Photos from the image-classification dataset "hybrid-database" in the GitHub repository EnzoN7/Image-classification-Database. Its 10 classes are: apples, bananas, coconuts, grapes, lemons, limes, mangos, oranges, pineapples, tomatoes.

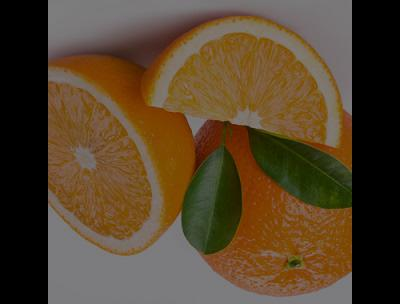
Label: oranges

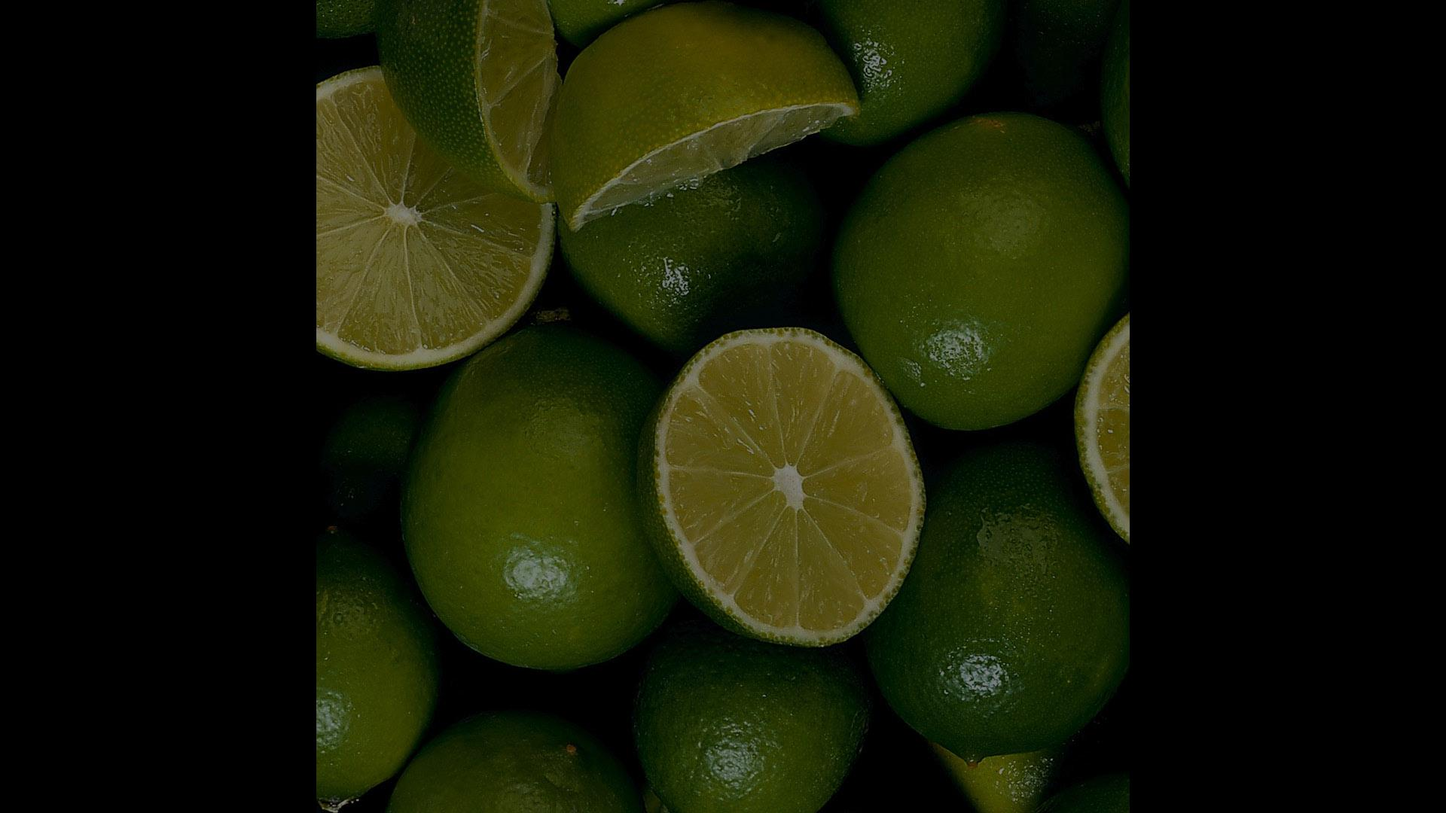
Label: limes

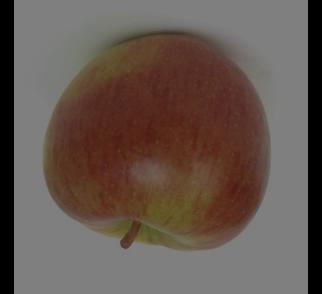
Label: apples

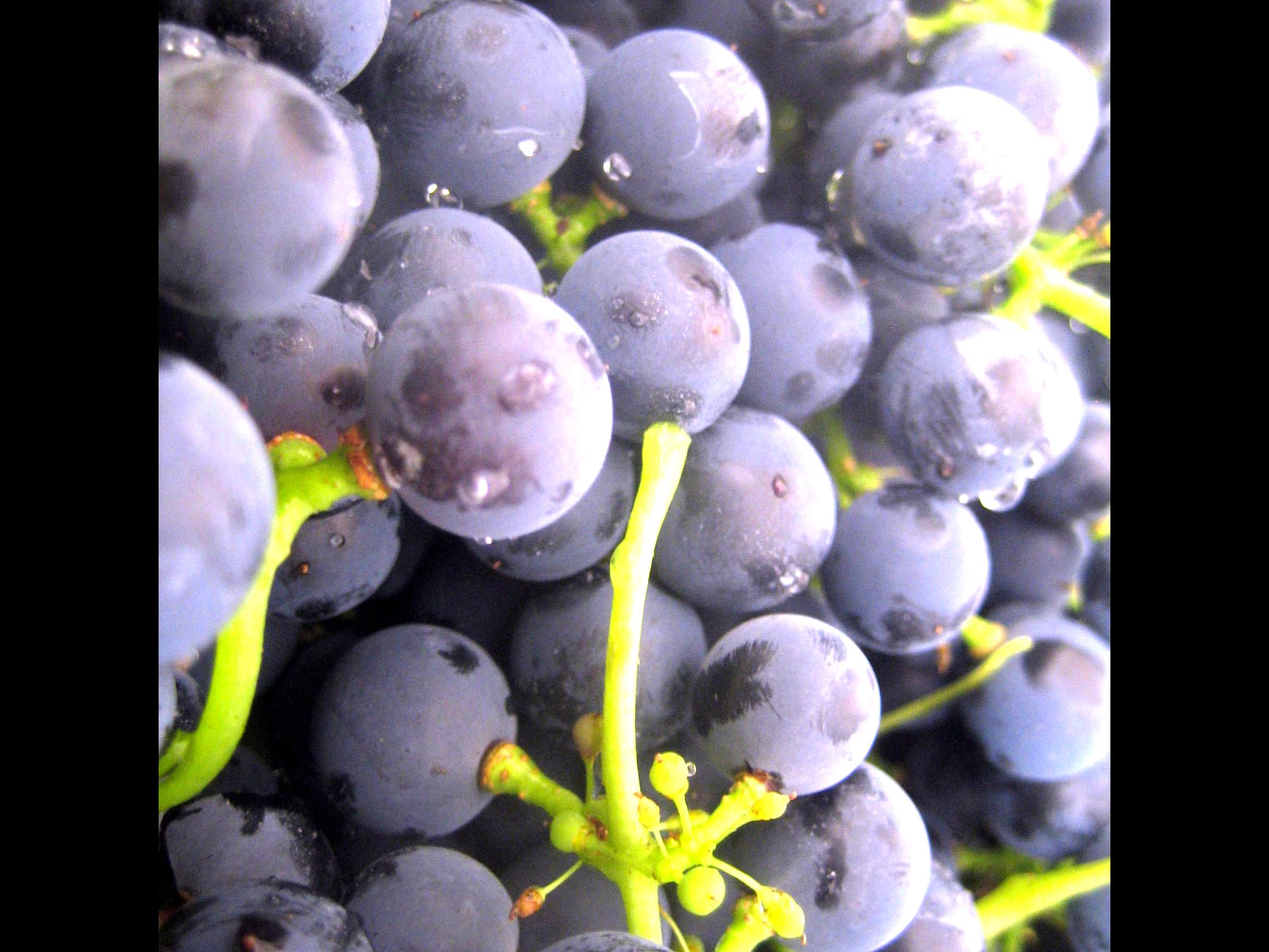
Label: grapes

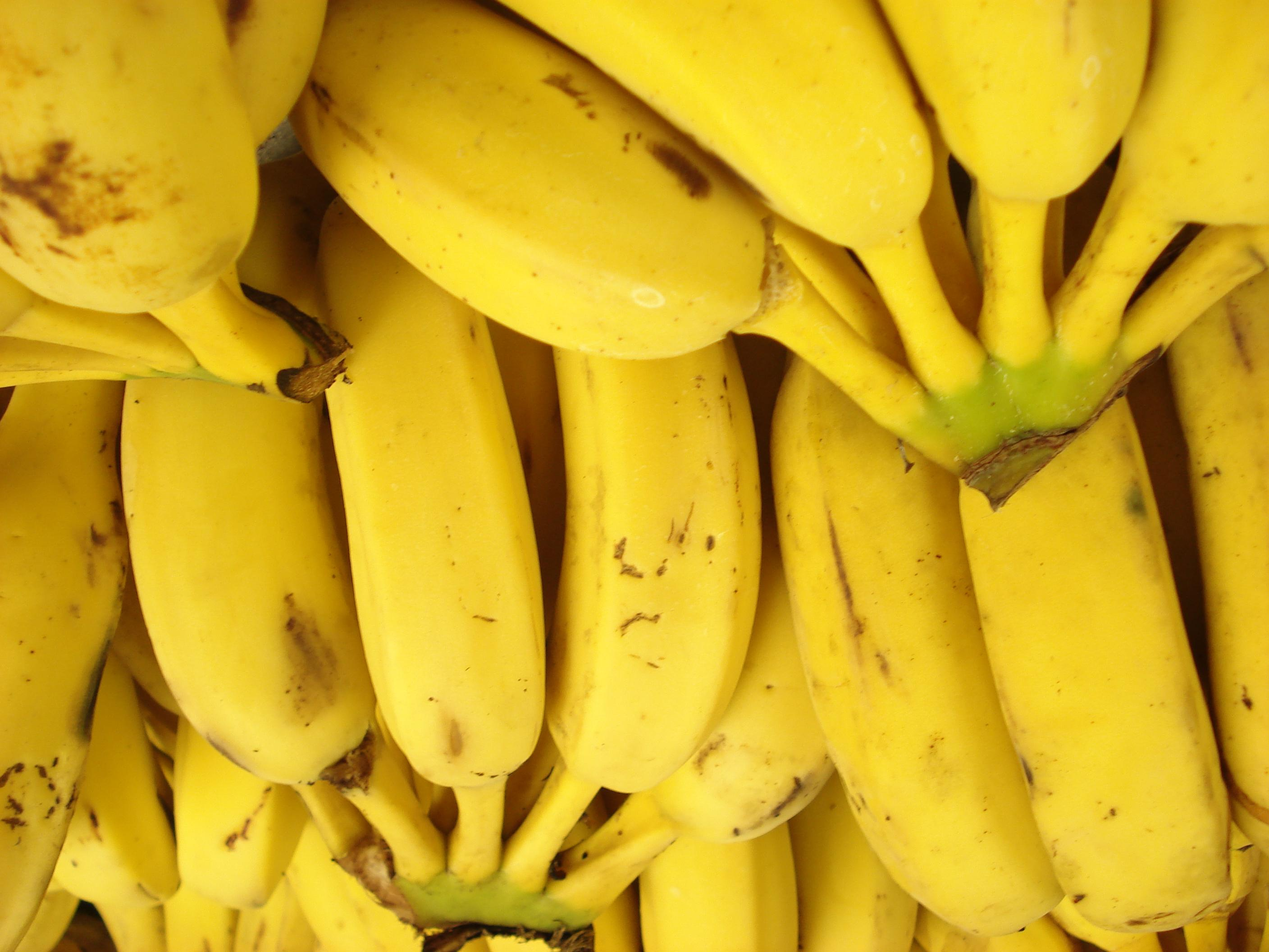
Label: bananas

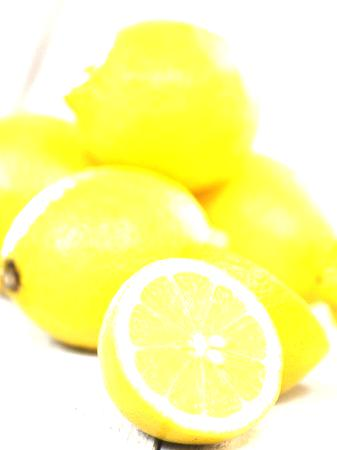
Label: lemons
